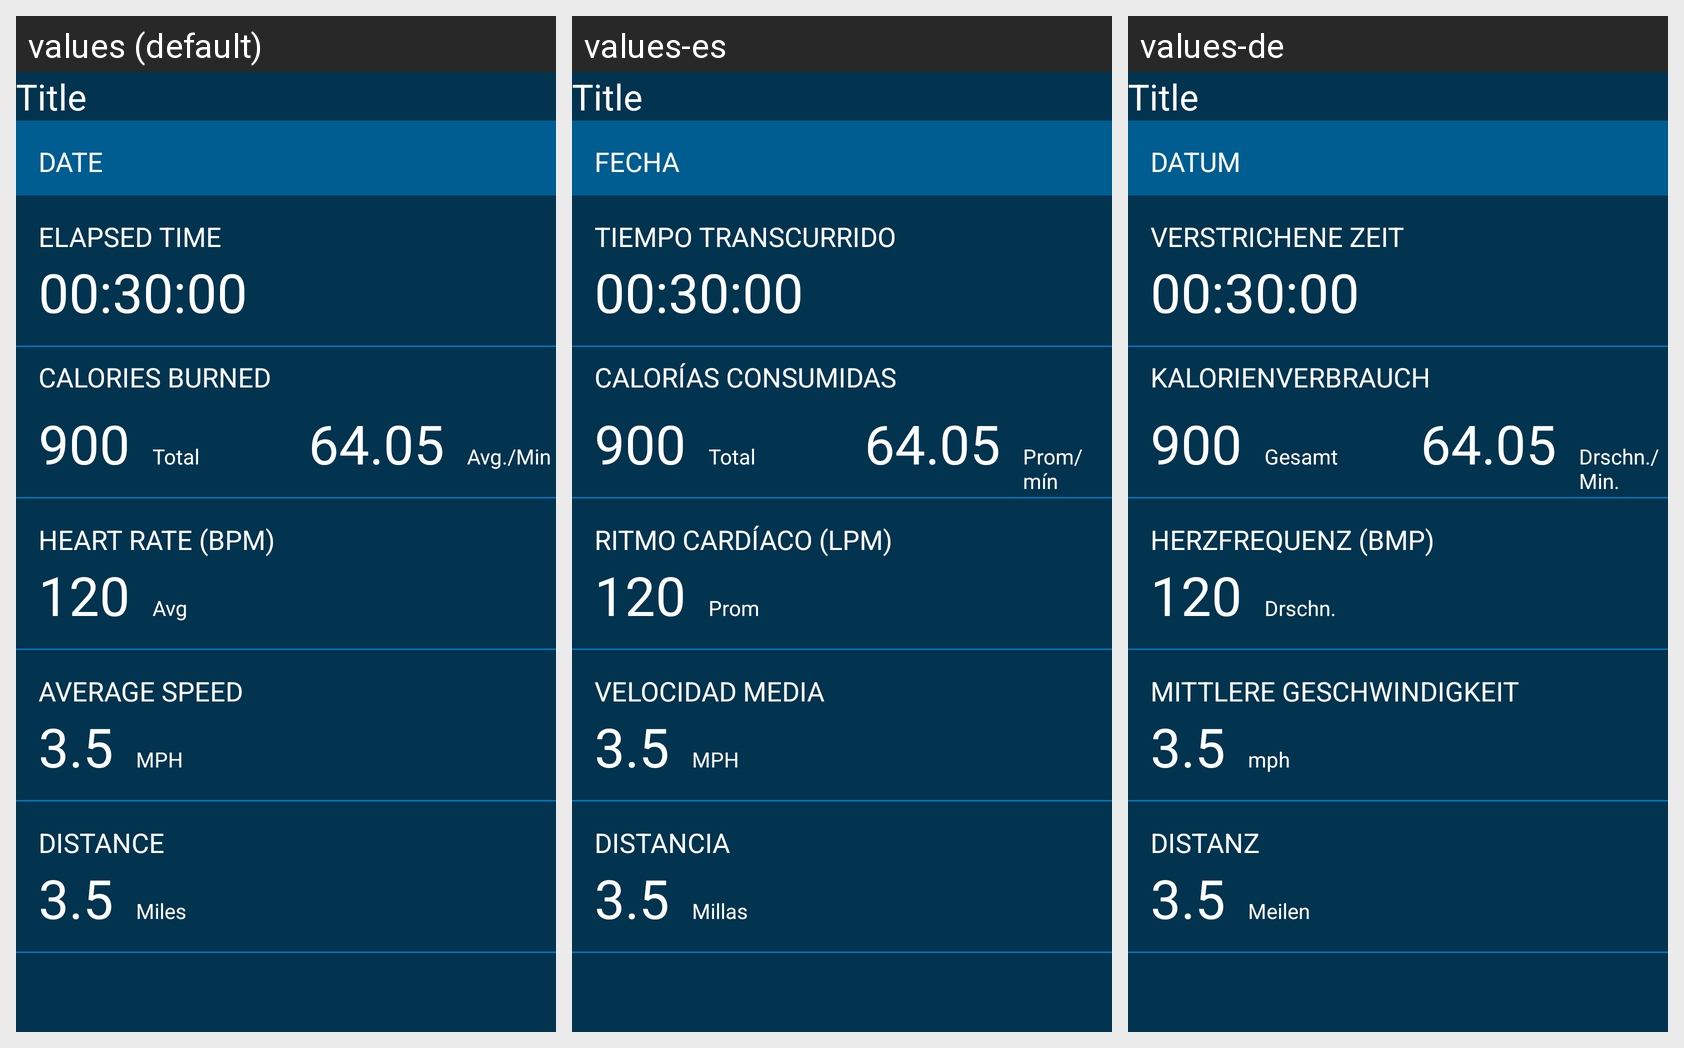

Strings drawn on this Android screen and how each of the app's shown locales translates them:
Android screen res/layout/activity_workout_detail.xml rendered under 3 locales, left to right: values (default), values-es, values-de. Device: Nexus 5 (rendered at 1080×1920; each locale shown at half size, 540×960, under a caption strip naming it); theme AppTheme.
Other locales in the repository, not shown: values-fr, values-it, values-sr.
Strings drawn on this screen, with the default value and each locale's value (text and hints the layout hard-codes, and strings that could not be matched under every locale, appear in the picture but are not listed):

workout_date
  values: DATE
  values-es: FECHA
  values-de: DATUM

workout_time
  values: ELAPSED TIME
  values-es: TIEMPO TRANSCURRIDO
  values-de: VERSTRICHENE ZEIT

workout_calories
  values: CALORIES BURNED
  values-es: CALORÍAS CONSUMIDAS
  values-de: KALORIENVERBRAUCH

workout_total
  values: Total
  values-es: Total
  values-de: Gesamt

workout_avg_min
  values: Avg./Min
  values-es: Prom/mín
  values-de: Drschn./Min.

workout_heart_rate
  values: HEART RATE (BPM)
  values-es: RITMO CARDÍACO (LPM)
  values-de: HERZFREQUENZ (BMP)

workout_avg
  values: Avg
  values-es: Prom
  values-de: Drschn.

workout_average_speed
  values: AVERAGE SPEED
  values-es: VELOCIDAD MEDIA
  values-de: MITTLERE GESCHWINDIGKEIT

workout_speed_mph
  values: MPH
  values-es: MPH
  values-de: mph

workout_distance
  values: DISTANCE
  values-es: DISTANCIA
  values-de: DISTANZ

workout_miles
  values: Miles
  values-es: Millas
  values-de: Meilen
